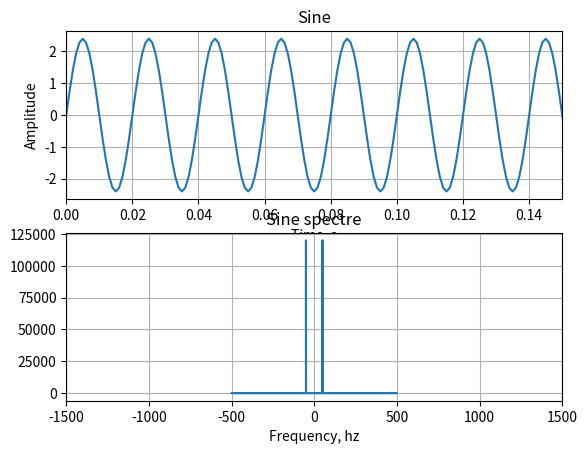
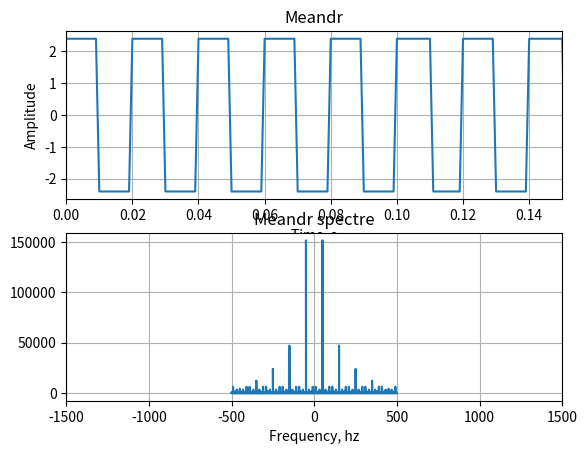
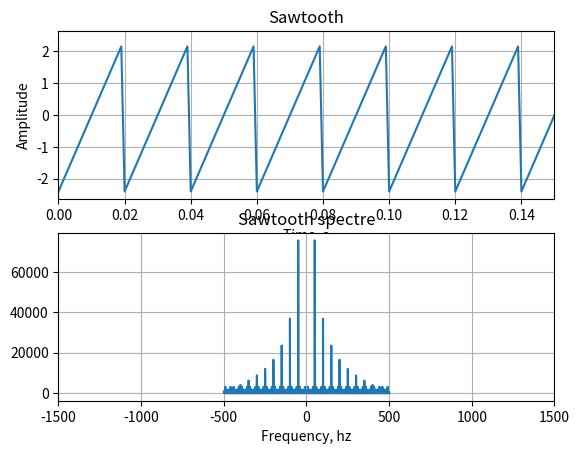
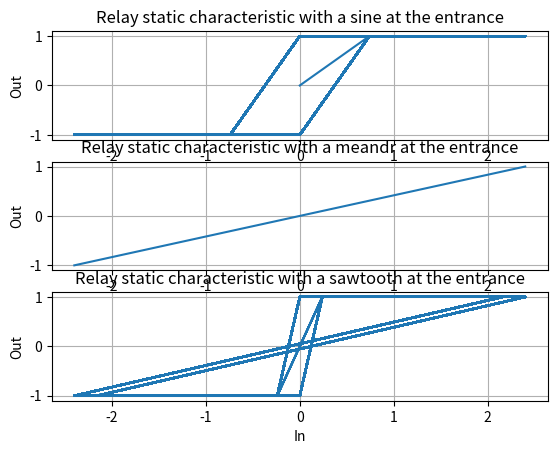
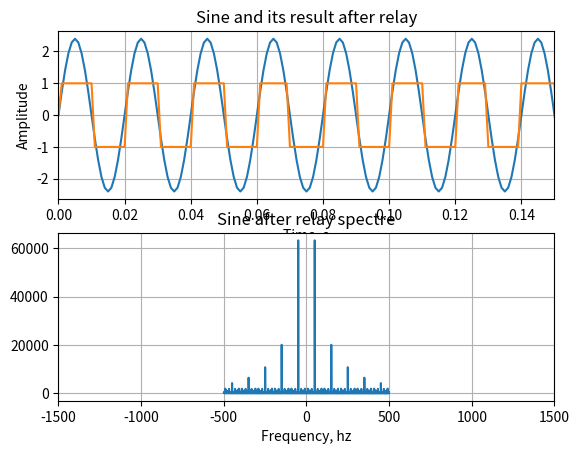
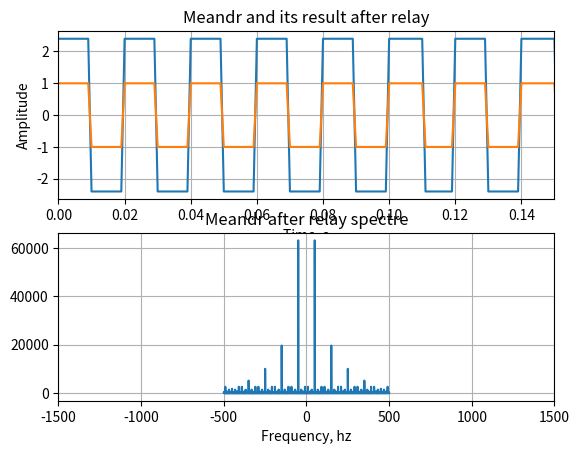
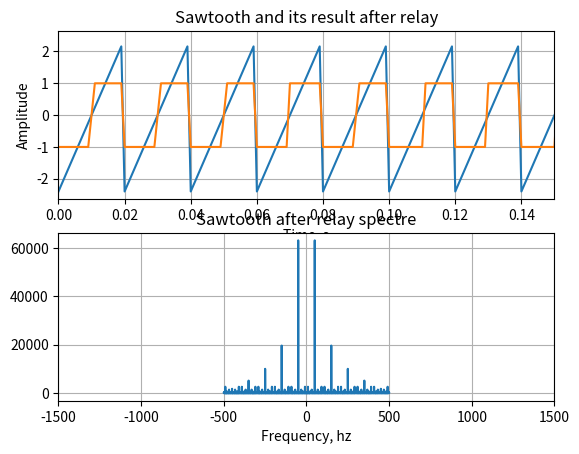
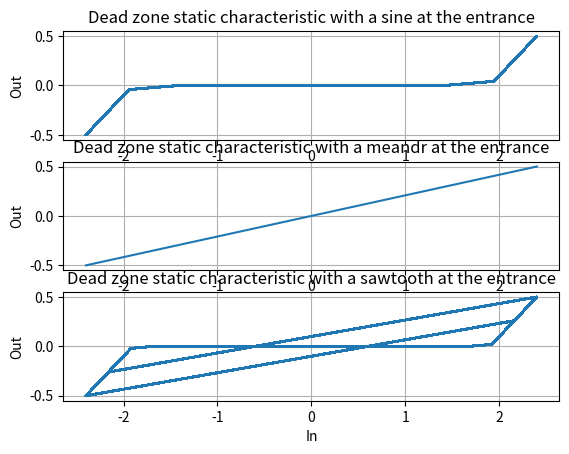
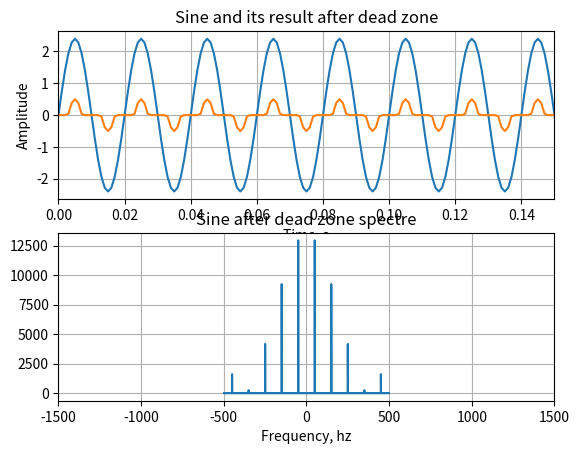
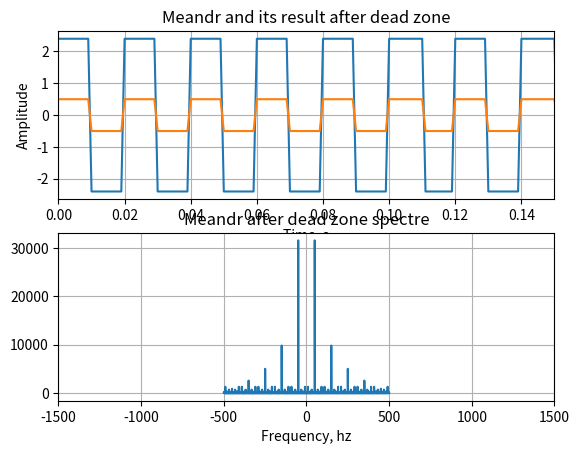
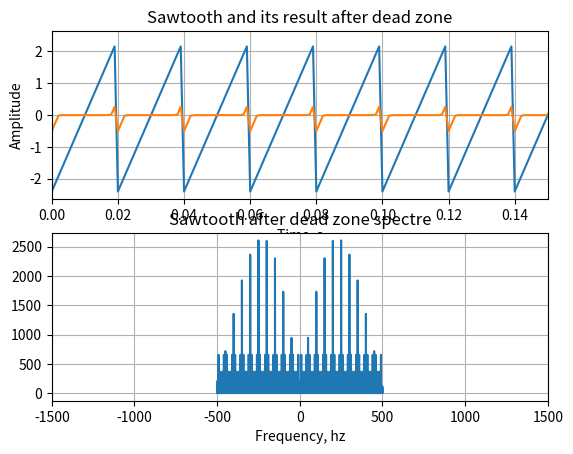
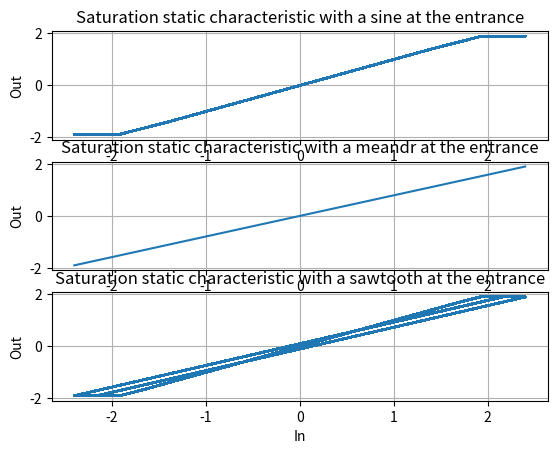
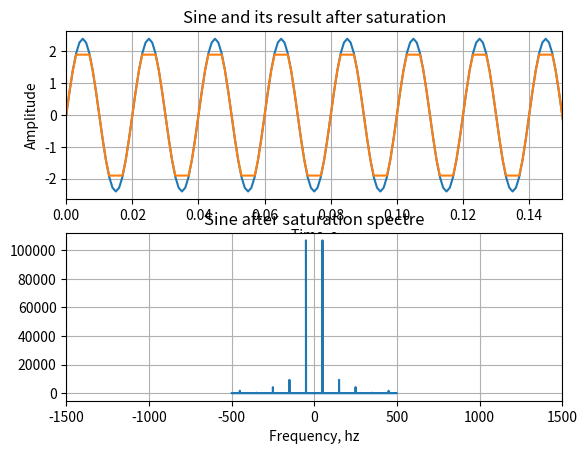
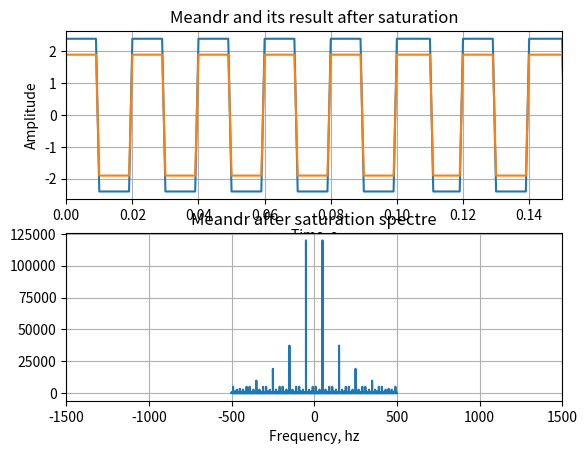
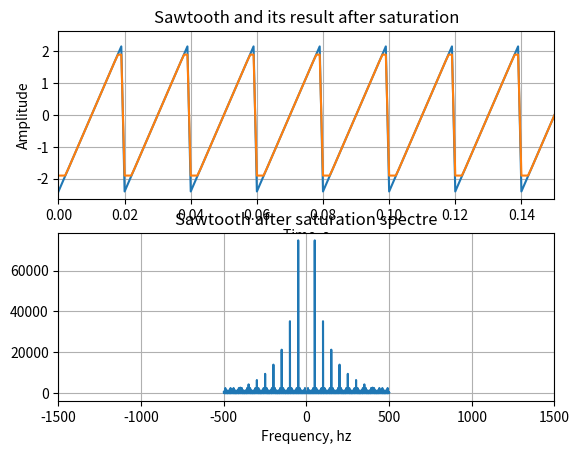

Write the Python code that produced these figures, in order.
import numpy as np
import matplotlib.pyplot as plt
from scipy import signal
import re

variant = 14  # Изменяйте ТОЛЬКО значение варианта


class Signal:
    def __init__(self, variant, sig_template):
        self.variant = variant
        self.dt = 0.001
        self.test_signal_start = 0
        self.test_signal_duration = 100
        self.test_sig_ampl = 1 + self.variant * 0.1
        self.test_sig_freq = 1 + self.variant * 3.5
        self.non_lin_param_1 = 0.5 + self.variant * 0.1
        self.lin_param_k = 0.5 + self.variant * 0.3
        self.lin_param_T = 0.1 + self.variant * 0.2
        self.sig = {
            'sine': sig_template.copy(),
            'meandr': sig_template.copy(),
            'sawtooth': sig_template.copy(),
        }
        self.dead_zone_vec = None
        self.saturation_vec = None
        '''self.sig_sin = {
            'data': None,
            'after_relay': None,
            'after_dead_zone': None,
            'after_saturation': None
        }
        self.sig_meandr = {
            'data': None,
            'after_relay': None,
            'after_dead_zone': None,
            'after_saturation': None
        }
        self.sig_sawtooth = {
            'data': None,
            'after_relay': None,
            'after_dead_zone': None,
            'after_saturation': None
        }'''

    def getParams(self):
        print("Вариант номер: {}".format(self.variant))
        print("Амплитуда тестового сигнала: {:.2}".format(self.test_sig_ampl))
        print("Частота тестового сигнала: {} Гц".format(self.test_sig_freq))
        print("Длительность тестового сигнала: {} с".format(
            self.test_signal_duration))
        print("Параметр нелинейностей 1: {:.2}".format(self.non_lin_param_1))
        print("Коэффициент усиления линейного звена: {:.2}".format(
            self.lin_param_k))
        print("Постоянная времени линейного звена: {:.2}".format(
            self.lin_param_T))
        print("Частота дискретизации: {}".format(self.dt))

    def getTestVector(self):
        self.t = np.arange(0, self.test_signal_duration, self.dt)

    def getSignals(self):
        # self.getTestVector()

        self.phaze = self.test_sig_freq * self.t * 2 * np.pi

        self.sig['sine']['data'] = self.test_sig_ampl * np.sin(self.phaze)
        self.sig['meandr']['data'] = self.test_sig_ampl * \
            signal.square(self.phaze)
        self.sig['sawtooth']['data'] = self.test_sig_ampl * \
            signal.sawtooth(self.phaze)
####################
        '''self.sig_sin['data'] = self.test_sig_ampl * np.sin(self.phaze)
        self.sig_meandr['data'] = self.test_sig_ampl * \
            signal.square(self.phaze)
        self.sig_sawtooth['data'] = self.test_sig_ampl * \
            signal.sawtooth(self.phaze)'''

        #print(self.sig['sin']['data'], self.sig_sin['data'])

    def getSignalSpec(self, sig):
        sig_spec = np.abs(np.fft.fft(sig))
        freqs = np.fft.fftfreq(sig.shape[0], self.dt)

        return [sig_spec, freqs]

    def getSignalAfterNonLinElem(self, non_lin_type):
        def dead_zone_scalar(x, width=0.5):
            if np.abs(x) < width:
                return 0
            elif x > 0:
                return x-width
            else:
                return x+width

        if (self.dead_zone_vec is None):
            self.dead_zone_vec = np.vectorize(dead_zone_scalar, otypes=[
                                              np.float64], excluded=['width'])

        def saturation_scalar(x, height=0.5):
            if np.abs(x) < height:
                return x
            elif x > 0:
                return height
            else:
                return -height

        if (self.saturation_vec is None):
            self.saturation_vec = np.vectorize(saturation_scalar, otypes=[
                                               np.float64], excluded=['hight'])

        def relay(sig):
            return np.sign(sig)

        def dead_zone(sig):
            return self.dead_zone_vec(sig, self.non_lin_param_1)

        def saturation(sig):
            return self.saturation_vec(sig, self.non_lin_param_1)

        if(non_lin_type == 'relay'):
            return relay
        if(non_lin_type == 'dead zone'):
            return dead_zone
        if(non_lin_type == 'saturation'):
            return saturation


class Utility:
    def __init__(self, options, transliteration):
        self.options = options
        self.non_lin_elems = ['relay', 'dead zone', 'saturation']
        self.transliteration = transliteration

    def pretify(self, str):
        return re.sub(r'^([a-zёа-я])', lambda tmp: tmp.group().upper(), str.lower())

    def signalPlot(self, this, sigs, options, title):
        self.getPlotDetails(options, title)
        for sig in sigs:
            plt.plot(this.t, sig)

    def specPlot(self, this, sig, options, title):
        sig_spec, freqs = this.getSignalSpec(sig)
        self.getPlotDetails(options, title)

        plt.plot(freqs, sig_spec)

    def getPlotDetails(self, options, title):
        limits = options['limits']
        if(limits['x'] is not None):
            plt.xlim(limits['x'])
        if(limits['y'] is not None):
            plt.ylim(limits['y'])

        labels = options['labels']
        if(labels['x'] is not None):
            plt.xlabel(self.pretify(labels['x']))
        if(labels['y'] is not None):
            plt.ylabel(self.pretify(labels['y']))

        plt.title(self.pretify(title))

    def getSignalPlots(self, this, extra):
        to_plot = ['sig', 'spec']

        for graph in self.options:
            options = self.options[graph]

            sig = [this.sig[graph]['data']]

            if(extra['data'] is not None):
                additional = []
                for func in extra['data']:
                    additional.extend(func(sig))
                sig.extend(additional)

            to_spec = sig[len(sig) - 1]

            figure_name = extra['figure_name'].format(graph)
            spectre_title = extra['spectre_title'].format(graph)
            title = extra['title'].format(graph)

            plt.figure(self.pretify(figure_name))

            for type in to_plot:
                plt.subplot(len(to_plot), 1,
                            to_plot.index(type) + 1)
                plt.grid()

                if(type == 'spec'):
                    self.specPlot(
                        this, to_spec, options['spec'], spectre_title)
                else:
                    self.signalPlot(this, sig, options['sig'], title)

    def getNonLinearPlots(self, this):
        for non_lin_elem in self.non_lin_elems:
            after_non_lin_elem = this.getSignalAfterNonLinElem(non_lin_elem)

            self.getStaticPlots(
                this, non_lin_elem, after_non_lin_elem)

            params = {
                'data': [after_non_lin_elem],
                'figure_name': '{} after ' + non_lin_elem + ' and its spectre ',
                'title': '{} and its result after ' + non_lin_elem,
                'spectre_title': '{} after ' + non_lin_elem + ' spectre',
            }

            self.getSignalPlots(this, params)

    def getStaticPlots(self, this, non_lin_elem, func):
        figure_name = '{} static characteristics'.format(
            non_lin_elem)
        plt.figure(self.pretify(figure_name))

        for graph in self.options:
            sig_props = this.sig[graph]['data']

            sig_after_non_lin = func(
                sig_props)

            plt.subplot(len(self.options), 1,
                        list(self.options).index(graph) + 1)
            plt.grid()

            title = '{} static characteristic with a {} at the entrance'.format(
                non_lin_elem, graph)

            self.getPlotDetails(
                self.options[graph]['static'],
                self.pretify(title))

            plt.plot(sig_props, sig_after_non_lin)


sig_options_template = {
    'signal_name': None,
    'sig': {
        'labels': {'x': 'Time, s', 'y': 'Amplitude', },
        'limits': {'x': [0, 0.15], 'y': None, },
    },
    'spec': {
        'labels': {'x': 'Frequency, Hz', 'y': None, },
        'limits': {'x': [-1500, 1500], 'y': None, },
    },
    'static': {
        'labels': {'x': 'In', 'y': 'Out', },
        'limits': {'x': None, 'y': None, },
    },
}

options = {
    'sine': sig_options_template.copy(),
    'meandr': sig_options_template.copy(),
    'sawtooth': sig_options_template.copy(),
}

sig_template = {
    'data': None,
    'relay': None,
    'dead_zone': None,
    'saturation': None,
    'filtration': {
        'data': None,
        'relay': {
            'after': None,
            'reversed': None
        },
        'dead_zone': {
            'after': None,
            'reversed': None
        },
        'saturation': {
            'after': None,
            'reversed': None
        },
    },
}

transliteration = {
    'signal': {
        'sin': {
            'name': 'синусоида',
            'case': 'синусоиды',
        },
        'meandr': {
            'name': 'меандр',
            'case': 'меандра',
        },
        'sawtooth': {
            'name': 'пила',
            'case': 'пилы',
        },
    },
    'non_lin_elem': {
        'relay': {
            'name': 'идеальное реле',
            'case': 'идеального реле',
        },
        'dead_zone': {
            'name': 'мёртвая зона',
            'case': 'мёртвой зоны',
        },
        'saturation': {
            'name': 'насыщение',
            'case': 'насыщения',
        },
    },
}

sig = Signal(variant, sig_template)

utility = Utility(options, transliteration)

sig.getParams()

sig.getTestVector()
sig.getSignals()

params = {
    'data': None,
    'figure_name': '{} and its spectre',
    'title': '{}',
    'spectre_title': '{} spectre',
}

utility.getSignalPlots(sig, params)
utility.getNonLinearPlots(sig)

plt.show()
